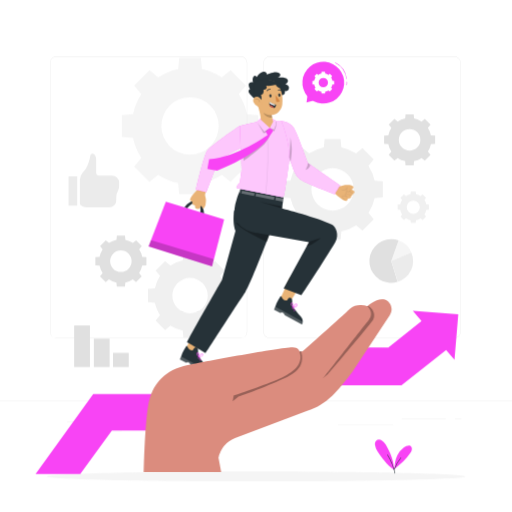
t = 0.00 s
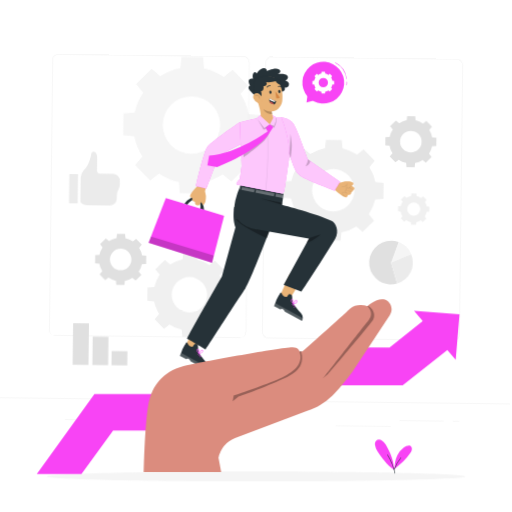
t = 1.05 s
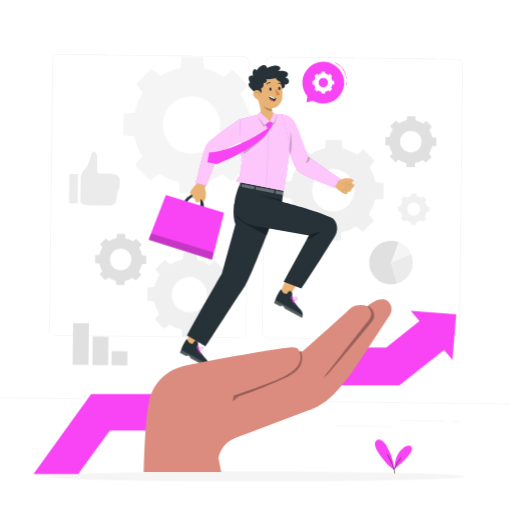
t = 1.95 s
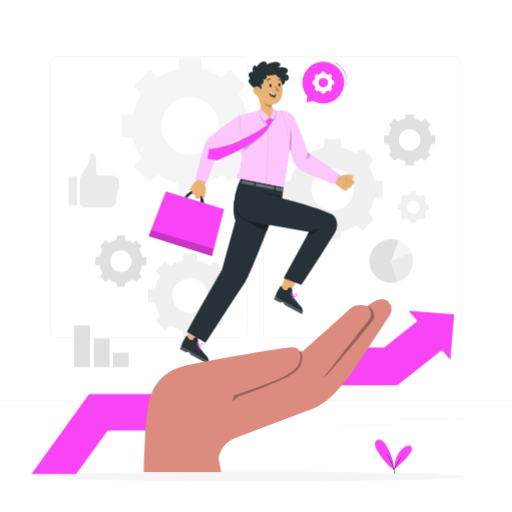
t = 3.00 s
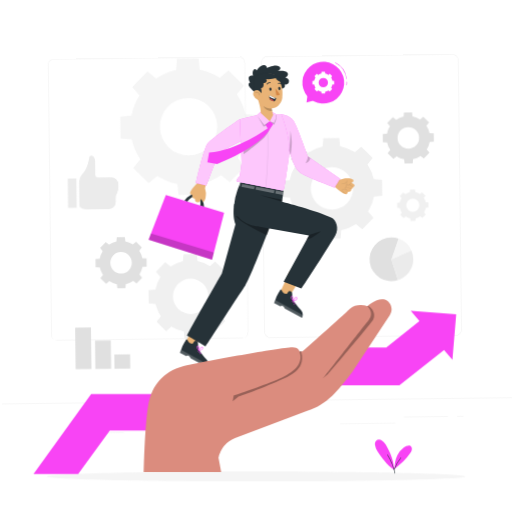
t = 4.05 s
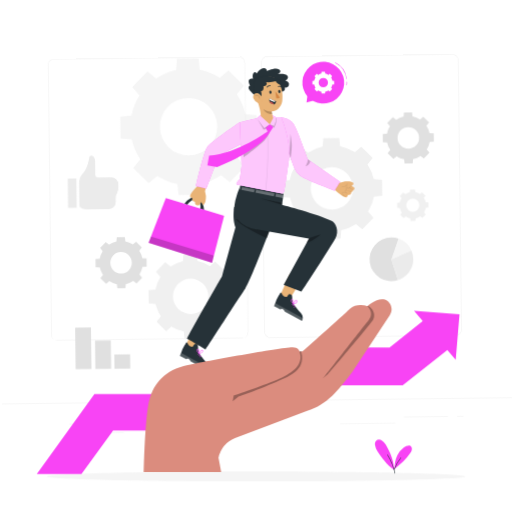
t = 4.95 s

The animated SVG that drew these frames (rendered in a browser with its animation timeline set to each time). Animation: 3 CSS @keyframes rules; one cycle of 6.00 s, repeats indefinitely.

<svg class="animated" id="freepik_stories-business-support" xmlns="http://www.w3.org/2000/svg" viewBox="0 0 500 500" version="1.1" xmlns:xlink="http://www.w3.org/1999/xlink" xmlns:svgjs="http://svgjs.com/svgjs"><style>svg#freepik_stories-business-support:not(.animated) .animable {opacity: 0;}svg#freepik_stories-business-support.animated #freepik--background-complete--inject-21 {animation: 6s Infinite  linear wind;animation-delay: 0s;}svg#freepik_stories-business-support.animated #freepik--Arrow--inject-21 {animation: 6s Infinite  linear shake;animation-delay: 0s;}svg#freepik_stories-business-support.animated #freepik--Character--inject-21 {animation: 6s Infinite  linear floating;animation-delay: 0s;}            @keyframes wind {                0% {                    transform: rotate( 0deg );                }                25% {                    transform: rotate( 1deg );                }                75% {                    transform: rotate( -1deg );                }            }                    @keyframes shake {                10%, 90% {                    transform: translate3d(-1px, 0, 0);                  }                  20%, 80% {                    transform: translate3d(2px, 0, 0);                  }                  30%, 50%, 70% {                    transform: translate3d(-4px, 0, 0);                  }                  40%, 60% {                    transform: translate3d(4px, 0, 0);                  }            }                    @keyframes floating {                0% {                    opacity: 1;                    transform: translateY(0px);                }                50% {                    transform: translateY(-10px);                }                100% {                    opacity: 1;                    transform: translateY(0px);                }            }        </style><g id="freepik--background-complete--inject-21" class="animable" style="transform-origin: 250px 238.23px;"><path d="M109.41,171.39H96.34A2.43,2.43,0,0,1,93.91,169V156.05c0-2.38-.56-4.61-2.2-5.65a2.4,2.4,0,0,0-3.57,1.76c-.61,3.83-2.4,11.61-7.4,16.45A10.81,10.81,0,0,0,78,175.37v23.08c0,2.26,4,4.09,8.8,4.09h19.8a6.94,6.94,0,0,0,6.94-6.94v-3a13.66,13.66,0,0,1,1.68-6.26,9.91,9.91,0,0,0,1.12-4.59v-3.43A6.94,6.94,0,0,0,109.41,171.39Z" style="fill: rgb(235, 235, 235); transform-origin: 97.17px 176.312px;" id="elv15hlxfes1o" class="animable"></path><rect x="66.96" y="172.23" width="8.45" height="28.59" style="fill: rgb(235, 235, 235); transform-origin: 71.185px 186.525px;" id="elxeoranwl9i" class="animable"></rect><path d="M382.07,254.87l7.31-20.07a21.37,21.37,0,0,1,12.27,11.54Z" style="fill: rgb(245, 245, 245); transform-origin: 391.86px 244.835px;" id="elm2subho5i3" class="animable"></path><path d="M382.07,254.87l6.23,20.43a21.36,21.36,0,1,1-6.23-41.79,21.32,21.32,0,0,1,7.21,1.25Z" style="fill: rgb(224, 224, 224); transform-origin: 374.993px 254.87px;" id="el3h7jpdx01vc" class="animable"></path><path d="M382.07,254.87l19.62-8.44a21.35,21.35,0,0,1-13.31,28.84Z" style="fill: rgb(235, 235, 235); transform-origin: 392.75px 260.85px;" id="elwy3ynn5uacc" class="animable"></path><path d="M156.27,269.42a34.9,34.9,0,0,0-5,12.05l-6.73.64v13l6.73.63a34.87,34.87,0,0,0,5,12.06L152,313l9.22,9.22,5.19-4.3a34.87,34.87,0,0,0,12.06,5l.63,6.73h13l.64-6.73a34.9,34.9,0,0,0,12.05-5l5.2,4.3,9.22-9.22-4.3-5.19a34.65,34.65,0,0,0,5-12.06l6.74-.63v-13l-6.74-.64a34.68,34.68,0,0,0-5-12.05l4.3-5.2L210,255l-5.2,4.3a34.68,34.68,0,0,0-12.05-5l-.64-6.74h-13l-.63,6.74a34.65,34.65,0,0,0-12.06,5l-5.19-4.3L152,264.22Zm41.54,7a17.28,17.28,0,1,1-24.44,0A17.28,17.28,0,0,1,197.81,276.41Z" style="fill: rgb(240, 240, 240); transform-origin: 185.595px 288.605px;" id="el6yore1o11am" class="animable"></path><path d="M138,91.87a56.49,56.49,0,0,0-8.08,19.56l-10.92,1v21.16l10.93,1A56.28,56.28,0,0,0,138,154.21l-7,8.43,15,15,8.43-7A56.65,56.65,0,0,0,174,178.7l1,10.92h21.16l1-10.92a56.49,56.49,0,0,0,19.56-8.08l8.43,7,15-15-7-8.43a56.66,56.66,0,0,0,8.07-19.56l10.92-1V112.46l-10.92-1a56.65,56.65,0,0,0-8.08-19.56l7-8.43-15-15-8.43,7a56.49,56.49,0,0,0-19.56-8.08l-1-10.92H175l-1,10.92a56.65,56.65,0,0,0-19.56,8.08l-8.43-7-15,15Zm67.41,11.34a28,28,0,1,1-39.66,0A28,28,0,0,1,205.42,103.21Z" style="fill: rgb(245, 245, 245); transform-origin: 185.57px 123.045px;" id="elfo8kpcmupgs" class="animable"></path><path d="M289.7,161.88a41.81,41.81,0,0,0-6,14.44l-8.06.76v15.61l8.06.76a41.68,41.68,0,0,0,6,14.43l-5.15,6.22,11,11,6.22-5.15a41.57,41.57,0,0,0,14.43,6L317,234h15.61l.76-8.06a41.61,41.61,0,0,0,14.44-6l6.22,5.15,11-11-5.15-6.22a41.66,41.66,0,0,0,5.95-14.43l8.06-.76V177.08l-8.06-.76a42,42,0,0,0-6-14.44l5.15-6.21-11-11-6.22,5.15a41.61,41.61,0,0,0-14.44-6l-.76-8.06H317l-.76,8.06a41.74,41.74,0,0,0-14.43,6l-6.22-5.14-11,11Zm49.74,8.37a20.69,20.69,0,1,1-29.26,0A20.69,20.69,0,0,1,339.44,170.25Z" style="fill: rgb(240, 240, 240); transform-origin: 324.765px 184.88px;" id="elw45pqhmih3" class="animable"></path><path d="M100.23,243.39a21.49,21.49,0,0,0-3,7.33l-4.09.38V259l4.09.39a21.32,21.32,0,0,0,3,7.32l-2.61,3.15,5.6,5.6,3.16-2.61a21,21,0,0,0,7.32,3l.38,4.09H122l.39-4.09a21.13,21.13,0,0,0,7.32-3l3.15,2.61,5.6-5.6-2.61-3.15a21.13,21.13,0,0,0,3-7.32L143,259V251.1l-4.09-.38a21.1,21.1,0,0,0-3-7.33l2.61-3.15-5.6-5.6-3.15,2.61a21.13,21.13,0,0,0-7.32-3l-.39-4.09h-7.92l-.38,4.09a21,21,0,0,0-7.32,3l-3.16-2.61-5.6,5.6Zm25.23,4.25a10.49,10.49,0,1,1-14.84,0A10.49,10.49,0,0,1,125.46,247.64Z" style="fill: rgb(224, 224, 224); transform-origin: 118.07px 255.05px;" id="elhesfs95xxow" class="animable"></path><path d="M382.2,124.78a21.18,21.18,0,0,0-3,7.32l-4.09.39v7.91l4.09.39a21.18,21.18,0,0,0,3,7.32l-2.62,3.16,5.6,5.6,3.16-2.62a21.18,21.18,0,0,0,7.32,3l.39,4.09H404l.39-4.08a21.18,21.18,0,0,0,7.32-3l3.16,2.62,5.6-5.6-2.62-3.16a21.18,21.18,0,0,0,3-7.32l4.08-.39v-7.91l-4.09-.39a21.18,21.18,0,0,0-3-7.32l2.62-3.16-5.6-5.6-3.16,2.62a21.18,21.18,0,0,0-7.32-3l-.39-4.09h-7.91l-.39,4.09a21.18,21.18,0,0,0-7.32,3L385.18,116l-5.6,5.6ZM407.43,129a10.5,10.5,0,1,1-14.85,0A10.52,10.52,0,0,1,407.43,129Z" style="fill: rgb(224, 224, 224); transform-origin: 400.02px 136.45px;" id="elw0sdyl2w5e" class="animable"></path><path d="M392.68,195.14a13,13,0,0,0-1.86,4.5l-2.51.23v4.86l2.51.24a12.94,12.94,0,0,0,1.86,4.49l-1.61,1.94,3.44,3.43,1.93-1.6a13.18,13.18,0,0,0,4.5,1.86l.23,2.5H406l.24-2.5a13.13,13.13,0,0,0,4.49-1.86l1.94,1.6,3.43-3.43-1.6-1.94a13.13,13.13,0,0,0,1.86-4.49l2.5-.24v-4.86l-2.51-.23a13.18,13.18,0,0,0-1.86-4.5l1.6-1.93-3.43-3.44-1.94,1.61a12.94,12.94,0,0,0-4.49-1.86L406,187h-4.86l-.23,2.51a12.86,12.86,0,0,0-4.49,1.86l-1.94-1.61-3.44,3.44Zm15.48,2.61a6.44,6.44,0,1,1-9.11,0A6.45,6.45,0,0,1,408.16,197.75Z" style="fill: rgb(240, 240, 240); transform-origin: 403.585px 202.295px;" id="elts7dj4ry82" class="animable"></path><rect x="72.42" y="317.81" width="15.43" height="40.58" style="fill: rgb(224, 224, 224); transform-origin: 80.135px 338.1px;" id="elurp54yafl5m" class="animable"></rect><rect x="91.65" y="330.71" width="15.43" height="27.68" style="fill: rgb(224, 224, 224); transform-origin: 99.365px 344.55px;" id="elnup3woo4zjs" class="animable"></rect><rect x="110.33" y="344.55" width="15.43" height="13.84" style="fill: rgb(224, 224, 224); transform-origin: 118.045px 351.47px;" id="elzmeyurfycsc" class="animable"></rect><path d="M443.92,330.2H263.17a5.87,5.87,0,0,1-5.86-5.86V61.06a5.87,5.87,0,0,1,5.86-5.86H443.92a5.87,5.87,0,0,1,5.86,5.86V324.34A5.87,5.87,0,0,1,443.92,330.2ZM263.17,55.45a5.62,5.62,0,0,0-5.61,5.61V324.34a5.62,5.62,0,0,0,5.61,5.61H443.92a5.61,5.61,0,0,0,5.61-5.61V61.06a5.61,5.61,0,0,0-5.61-5.61Z" style="fill: rgb(224, 224, 224); transform-origin: 353.545px 192.7px;" id="elk1k0w15lj4j" class="animable"></path><path d="M235.49,330.2H54.75a5.87,5.87,0,0,1-5.87-5.86V61.06a5.87,5.87,0,0,1,5.87-5.86H235.49a5.86,5.86,0,0,1,5.86,5.86V324.34A5.86,5.86,0,0,1,235.49,330.2ZM54.75,55.45a5.62,5.62,0,0,0-5.62,5.61V324.34A5.62,5.62,0,0,0,54.75,330H235.49a5.61,5.61,0,0,0,5.61-5.61V61.06a5.61,5.61,0,0,0-5.61-5.61Z" style="fill: rgb(224, 224, 224); transform-origin: 145.115px 192.7px;" id="ela7ojwbf9e85" class="animable"></path><rect y="391.27" width="500" height="0.25" style="fill: rgb(224, 224, 224); transform-origin: 250px 391.395px;" id="el14lfasy4j35" class="animable"></rect><rect x="65.54" y="411.72" width="16.06" height="0.25" style="fill: rgb(224, 224, 224); transform-origin: 73.57px 411.845px;" id="el30ymc77ekro" class="animable"></rect><rect x="184.22" y="409.01" width="53.53" height="0.25" style="fill: rgb(224, 224, 224); transform-origin: 210.985px 409.135px;" id="elu71sqas442e" class="animable"></rect><rect x="82.6" y="421.01" width="36.25" height="0.25" style="fill: rgb(224, 224, 224); transform-origin: 100.725px 421.135px;" id="elm0okymfbws" class="animable"></rect><rect x="392.22" y="408.88" width="43.19" height="0.25" style="fill: rgb(224, 224, 224); transform-origin: 413.815px 409.005px;" id="elkbgd5pfr4a" class="animable"></rect><rect x="444.32" y="408.88" width="6.33" height="0.25" style="fill: rgb(224, 224, 224); transform-origin: 447.485px 409.005px;" id="elvmuqa1qtr2r" class="animable"></rect><rect x="330.08" y="415.11" width="53.89" height="0.25" style="fill: rgb(224, 224, 224); transform-origin: 357.025px 415.235px;" id="el2n0dctgbdqt" class="animable"></rect></g><g id="freepik--Shadow--inject-21" class="animable" style="transform-origin: 250px 465.325px;"><path d="M454.43,465.33c0,2.63-91.53,4.77-204.43,4.77S45.57,468,45.57,465.33s91.53-4.78,204.43-4.78S454.43,462.69,454.43,465.33Z" style="fill: rgb(245, 245, 245); transform-origin: 250px 465.325px;" id="el96u9c7khblk" class="animable"></path></g><g id="freepik--Plant--inject-21" class="animable" style="transform-origin: 384.189px 445.798px;"><path d="M376.66,434.13a16.68,16.68,0,0,0-3.77-3.87,4.56,4.56,0,0,0-4.33-.8c-1.82.74-2.65,3-2.4,4.92a15.24,15.24,0,0,0,2.29,6c4.72,6.92,9.09,13.25,16.38,18.39C384.83,450.21,381,441.46,376.66,434.13Z" style="fill: rgb(248, 68, 245); transform-origin: 375.473px 443.998px;" id="elq9hzg1viu3" class="animable"></path><path d="M400.71,435.33c-1.63-.9-4.67.37-6.16,1.48a22.69,22.69,0,0,0-6.54,7.75c-2.29,4.09-2.55,9.82-2.84,13.47,5.77-4.69,11.65-9.49,15.61-15.79a8.37,8.37,0,0,0,1.45-3.57A3.44,3.44,0,0,0,400.71,435.33Z" style="fill: rgb(248, 68, 245); transform-origin: 393.716px 446.527px;" id="el30qgxesbqlp" class="animable"></path><path d="M385.69,462.36a.25.25,0,0,1-.24-.2,56.16,56.16,0,0,0-7.21-17.83.26.26,0,0,1,.08-.35.26.26,0,0,1,.35.09,56.83,56.83,0,0,1,7.27,18,.26.26,0,0,1-.19.3Z" style="fill: rgb(38, 50, 56); transform-origin: 382.074px 453.158px;" id="el8kmt1xb6429" class="animable"></path><path d="M384.93,458.83h-.08a.25.25,0,0,1-.15-.32,39,39,0,0,1,6.7-11.67.25.25,0,0,1,.39.32,38.37,38.37,0,0,0-6.62,11.52A.25.25,0,0,1,384.93,458.83Z" style="fill: rgb(38, 50, 56); transform-origin: 388.266px 452.789px;" id="elgl61ki2574e" class="animable"></path></g><g id="freepik--Arrow--inject-21" class="animable animator-active" style="transform-origin: 241.07px 383.185px;"><polygon points="425.27 305.24 403.05 303.56 411.57 313.56 379.15 339.27 324.85 339.15 241.1 384.76 90.96 384.76 34.65 462.81 78.28 462.81 109.21 420.44 241.1 420.44 324.76 376.13 392 376.28 435.57 341.71 443.78 351.34 445.63 329.13 447.49 306.92 425.27 305.24" style="fill: rgb(248, 68, 245); transform-origin: 241.07px 383.185px;" id="elscvp5f3pnqi" class="animable"></polygon></g><g id="freepik--speech-bubble--inject-21" class="animable" style="transform-origin: 315.7px 80.72px;"><g id="elvx1r2k1kmsb"><circle cx="315.7" cy="80.72" r="20.41" style="fill: rgb(248, 68, 245); transform-origin: 315.7px 80.72px; transform: rotate(-40.08deg);" class="animable"></circle></g><polygon points="305.46 93.01 300.22 93.43 299.31 99.99 305.64 98.43 305.46 93.01" style="fill: rgb(248, 68, 245); transform-origin: 302.475px 96.5px;" id="elhl7o1whjsnn" class="animable"></polygon><path d="M338.38,77.15a.24.24,0,0,1-.24-.22A20.07,20.07,0,0,0,327.4,61.44a.26.26,0,0,1-.11-.34.25.25,0,0,1,.33-.11,20.56,20.56,0,0,1,11,15.89.24.24,0,0,1-.22.27Z" style="fill: rgb(248, 68, 245); transform-origin: 332.943px 69.0577px;" id="elq9roopsgs5" class="animable"></path><path d="M338.51,83.21h-.05a.25.25,0,0,1-.19-.3,7.14,7.14,0,0,0,.08-2.91.25.25,0,0,1,.2-.29.24.24,0,0,1,.29.2,7.58,7.58,0,0,1-.08,3.11A.26.26,0,0,1,338.51,83.21Z" style="fill: rgb(248, 68, 245); transform-origin: 338.614px 81.4571px;" id="elhmych56tfkf" class="animable"></path><path d="M308.1,75.74a9.14,9.14,0,0,0-1.29,3.12l-1.74.17v3.38l1.74.16a9.19,9.19,0,0,0,1.29,3.13L307,87l2.39,2.39,1.34-1.11a9.19,9.19,0,0,0,3.13,1.29l.16,1.74h3.38l.17-1.74a9.14,9.14,0,0,0,3.12-1.29L322,89.43,324.42,87,323.3,85.7a8.81,8.81,0,0,0,1.29-3.13l1.75-.16V79l-1.75-.17a8.76,8.76,0,0,0-1.29-3.12l1.12-1.35L322,72l-1.35,1.11a9.14,9.14,0,0,0-3.12-1.29l-.17-1.74H314l-.16,1.74a9.19,9.19,0,0,0-3.13,1.29L309.38,72,307,74.39Zm10.84,1.74a4.57,4.57,0,1,1-6.47,0A4.57,4.57,0,0,1,318.94,77.48Z" style="fill: rgb(255, 255, 255); transform-origin: 315.705px 80.695px;" id="el6d2bevdbmiu" class="animable"></path></g><g id="freepik--Character--inject-21" class="animable" style="transform-origin: 245.636px 217.635px;"><path d="M180.14,202.44s5.36-8,12.09-6.34,7.13,12.64,7.13,12.64l-3.73-1.29s1.22-7.95-3.57-9.08-9.27,5.27-9.27,5.27l-2.15-1.14" style="fill: rgb(38, 50, 56); transform-origin: 189.75px 202.307px;" id="el5kspsztld1e" class="animable"></path><polygon points="145.12 240.57 147.16 235.27 161.94 196.94 218.88 214.14 207.05 260.17 145.12 240.57" style="fill: rgb(248, 68, 245); transform-origin: 182px 228.555px;" id="el72ejpph2r0a" class="animable"></polygon><path d="M193.15,184.9c-.87.29-5.75,6.15-6.73,7.82s-1.09,2.76-.34,3.33a6.67,6.67,0,0,0,1.84,1.15c.23,0-.81,1.73.51,2.59s2,.69,2,.69-.34,2.53,1.38,3.22,2.47-.12,2.76,0,1.84-2.82,1.84-2.82l2,3.1a12.08,12.08,0,0,0,1.84-2.64c.92-1.73.86-6.61.86-6.61l-.92-4.37,1.56-6.27s-7.59-1-7.65-.85S193.15,184.9,193.15,184.9Z" style="fill: rgb(233, 179, 118); transform-origin: 193.67px 193.603px;" id="el8rouhjqoo48" class="animable"></path><g id="el895al9xr234"><polygon points="208.85 253.17 147.5 234.4 145.12 240.57 207.05 260.17 208.85 253.17" style="isolation: isolate; opacity: 0.2; transform-origin: 176.985px 247.285px;" class="animable"></polygon></g><path d="M343.06,191.08s.21.68-.6,2-2.57.4-2.56.63a7,7,0,0,1-1.07,1.88c-.54.77-1.64.7-3.35-.2s-7.77-5.54-8.09-6.39c0,0-1.53-.85-1.71-.9s.54-7.67.54-7.67l6.32,1.28,4.33-1.1s4.88-.27,6.64.58c.31.14.59.29.85.44a1.49,1.49,0,0,1,.11,2.52l-1.26.9s1.24.67,2.11,1.19a1.66,1.66,0,0,1,.82,1.63,1.24,1.24,0,0,1-.09.39.93.93,0,0,1-1.14.54,1.9,1.9,0,0,1-1.36,2C343,191,343.06,191.08,343.06,191.08Z" style="fill: rgb(233, 179, 118); transform-origin: 335.901px 188.275px;" id="elorfnkrudsad" class="animable"></path><g id="elqr6d56wowhg"><path d="M339.82,187.66a1.81,1.81,0,0,1-.81-.19,1.37,1.37,0,0,1-.67-.83,4,4,0,0,1-.08-2.14,7.48,7.48,0,0,1-1.44,1.19,3.46,3.46,0,0,1-1.36.58,1.91,1.91,0,0,1-1.5-.35.25.25,0,1,1,.31-.39,1.38,1.38,0,0,0,1.11.24,2.86,2.86,0,0,0,1.17-.5,7,7,0,0,0,2-1.89h0a.76.76,0,0,1,.44-.57.26.26,0,0,1,.27.09.26.26,0,0,1,0,.28c-.09.14-.17.28-.27.41a4.9,4.9,0,0,0-.17,2.88.94.94,0,0,0,.41.55,1.21,1.21,0,0,0,1.14,0c.56-.38,1.11-.83,1.76-1.34l1.4-1.11a.25.25,0,0,1,.31.4c-.52.39-1,.76-1.4,1.1-.65.52-1.22,1-1.8,1.36A1.4,1.4,0,0,1,339.82,187.66Z" style="fill: rgb(38, 50, 56); opacity: 0.1; transform-origin: 338.893px 185.231px;" class="animable"></path></g><g id="eldrx26nycnqg"><path d="M336.22,195.06a1.16,1.16,0,0,1-.75-.38,8,8,0,0,1-1.11-1.36,1.73,1.73,0,0,1-.35-1.54,1.35,1.35,0,0,1,1-.81,2.77,2.77,0,0,1,1.19.05,8.89,8.89,0,0,1,1.18.32,3.88,3.88,0,0,1-.3-.48,1.44,1.44,0,0,1,.08-1.73,1.57,1.57,0,0,1,1.51-.13,21.13,21.13,0,0,1,4.26,1.76.26.26,0,0,1,.1.34.25.25,0,0,1-.34.1,21,21,0,0,0-4.16-1.72c-.33-.1-.79-.2-1,0s-.17.73,0,1.12a3.69,3.69,0,0,0,1.14,1.28l.52.3a.26.26,0,0,1,.08.34.24.24,0,0,1-.32.1,3.6,3.6,0,0,1-.54-.31,8.12,8.12,0,0,0-2.3-.83,2.32,2.32,0,0,0-1,0,.87.87,0,0,0-.65.49,1.3,1.3,0,0,0,.3,1.1,7.9,7.9,0,0,0,1,1.27c.19.18.33.26.43.24a.24.24,0,0,1,.29.2.25.25,0,0,1-.2.29Z" style="fill: rgb(38, 50, 56); opacity: 0.1; transform-origin: 338.507px 191.967px;" class="animable"></path></g><g id="el3oa86oxczax"><path d="M338.15,189.39a.27.27,0,0,1-.2-.09,2.17,2.17,0,0,1-.44-1.14,1.53,1.53,0,0,1,.18-.87,1.05,1.05,0,0,1,.8-.53.26.26,0,0,1,.27.23.26.26,0,0,1-.23.27.53.53,0,0,0-.41.28,1.08,1.08,0,0,0-.11.59,1.54,1.54,0,0,0,.34.86.26.26,0,0,1,0,.35A.3.3,0,0,1,338.15,189.39Z" style="fill: rgb(38, 50, 56); opacity: 0.1; transform-origin: 338.132px 188.076px;" class="animable"></path></g><g id="elag0ps08j97m"><path d="M344.84,189a.28.28,0,0,1-.13,0,20,20,0,0,0-3.68-1.9.25.25,0,0,1-.14-.32.24.24,0,0,1,.32-.14,19.68,19.68,0,0,1,3.76,1.94.24.24,0,0,1,.08.34A.25.25,0,0,1,344.84,189Z" style="fill: rgb(38, 50, 56); opacity: 0.1; transform-origin: 342.982px 187.814px;" class="animable"></path></g><polygon points="191.12 319.78 181.65 340.43 190.31 345.17 203.19 324.31 191.12 319.78" style="fill: rgb(233, 179, 118); transform-origin: 192.42px 332.475px;" id="elrlr9bh8t5f8" class="animable"></polygon><path d="M183.57,339.41c.57,1.69,3.16,2.89,4.76,2.62l.92-1.61c.95-1.27,1.79-1.65,3.17-.66.68.48,1.11,1.85,1,3.49a10.32,10.32,0,0,0,.54,4.58s4.82,6.85,6.8,8.86c1.18,1.19,2.71,2.87,2.91,4.93a8.36,8.36,0,0,1-.07,2,7.38,7.38,0,0,1-.7,1.74l-16.72-9.06a8.69,8.69,0,0,0-1.91-2.29,2.63,2.63,0,0,0-2.5.16l-6.1-3.25,1-2.46h0c.26-.65.55-1.4.86-2.19,1.33-3.39,3.78-7,4.16-7.92C182.33,336.64,183.57,339.41,183.57,339.41Z" style="fill: rgb(38, 50, 56); transform-origin: 189.685px 351.576px;" id="el7xgdee898f" class="animable"></path><path d="M196.64,351.37a.26.26,0,0,0-.27-.17,3,3,0,0,0-1.52.52c-.24.17,0,.58.25.41a2.66,2.66,0,0,1,1.34-.46.22.22,0,0,0,.2-.3Z" style="fill: rgb(248, 68, 245); transform-origin: 195.703px 351.685px;" id="elvbyolq13tbl" class="animable"></path><path d="M195.73,350a.26.26,0,0,0-.27-.17,3.06,3.06,0,0,0-1.52.53c-.24.16,0,.58.25.41a2.77,2.77,0,0,1,1.34-.47.22.22,0,0,0,.2-.29Z" style="fill: rgb(248, 68, 245); transform-origin: 194.791px 350.319px;" id="el7likkhcc53q" class="animable"></path><path d="M194.75,348.6a.29.29,0,0,0-.27-.17A3.06,3.06,0,0,0,193,349c-.24.16,0,.58.25.41a2.66,2.66,0,0,1,1.34-.46.23.23,0,0,0,.2-.3Z" style="fill: rgb(248, 68, 245); transform-origin: 193.851px 348.94px;" id="elkqparu5wktn" class="animable"></path><g id="elvfodat9e29f"><path d="M203.66,362.69c0,.3,0,.62-.08.95a7.73,7.73,0,0,1-.71,1.74l-16.72-9.06a8.69,8.69,0,0,0-1.91-2.29,2.63,2.63,0,0,0-2.5.16l-6.1-3.25,1-2.46h0l.14-.36Z" style="fill: rgb(255, 255, 255); isolation: isolate; opacity: 0.2; transform-origin: 189.65px 356.75px;" class="animable"></path></g><path d="M194.07,349.05l.19-.44a12.16,12.16,0,0,1,.91-1.8,4,4,0,0,1,1.54-1.43,1.15,1.15,0,0,1,1.12-.05,1.1,1.1,0,0,1,.41,1.12,2.58,2.58,0,0,1-1.09,1.69,9.34,9.34,0,0,1-2.62.82Zm3.3-3.34a1,1,0,0,0-.44.12,3.51,3.51,0,0,0-1.34,1.25,9.9,9.9,0,0,0-.68,1.29,6.79,6.79,0,0,0,2-.64,2.1,2.1,0,0,0,.89-1.35c0-.22,0-.51-.18-.62A.35.35,0,0,0,197.37,345.71Z" style="fill: rgb(248, 68, 245); transform-origin: 196.169px 347.129px;" id="eltdy0jsrrim" class="animable"></path><path d="M194.62,349.17l-.36-.3a8.79,8.79,0,0,1-1.89-2,2.55,2.55,0,0,1-.15-2,1.12,1.12,0,0,1,.9-.78,1.2,1.2,0,0,1,1,.58,4,4,0,0,1,.65,2,11.43,11.43,0,0,1-.06,2Zm-1.46-4.57h0c-.21,0-.38.25-.45.46a2,2,0,0,0,.13,1.61,6.46,6.46,0,0,0,1.39,1.5,8.9,8.9,0,0,0,0-1.46,3.52,3.52,0,0,0-.57-1.74C193.57,344.83,193.38,344.6,193.16,344.6Z" style="fill: rgb(248, 68, 245); transform-origin: 193.436px 346.63px;" id="elwxtwxwrez3" class="animable"></path><polygon points="283.06 271.18 273.6 291.83 282.25 296.57 295.13 275.71 283.06 271.18" style="fill: rgb(233, 179, 118); transform-origin: 284.365px 283.875px;" id="el9avcdu6va4a" class="animable"></polygon><path d="M275.51,290.81c.58,1.69,3.16,2.89,4.76,2.62l.92-1.61c.95-1.27,1.8-1.65,3.17-.66.68.48,1.11,1.85,1,3.49a10.25,10.25,0,0,0,.54,4.57s4.83,6.86,6.8,8.87c1.18,1.19,2.71,2.87,2.91,4.93a8.89,8.89,0,0,1-.06,2,8.18,8.18,0,0,1-.71,1.74l-16.72-9.06a8.69,8.69,0,0,0-1.91-2.29,2.63,2.63,0,0,0-2.5.16l-6.1-3.25,1-2.46h0c.26-.65.55-1.4.86-2.19,1.33-3.4,3.78-7,4.17-7.92C274.27,288,275.51,290.81,275.51,290.81Z" style="fill: rgb(38, 50, 56); transform-origin: 281.625px 302.968px;" id="elyrbzzf1cni" class="animable"></path><path d="M288.58,302.76a.28.28,0,0,0-.26-.17,3,3,0,0,0-1.52.53c-.25.17,0,.58.24.41a2.73,2.73,0,0,1,1.34-.46.23.23,0,0,0,.21-.3Z" style="fill: rgb(248, 68, 245); transform-origin: 287.649px 303.08px;" id="elmvrhjc2u5t9" class="animable"></path><path d="M287.67,301.37a.26.26,0,0,0-.27-.17,3.18,3.18,0,0,0-1.52.52c-.24.17,0,.59.25.42a2.68,2.68,0,0,1,1.34-.47.22.22,0,0,0,.2-.29Z" style="fill: rgb(248, 68, 245); transform-origin: 286.731px 301.689px;" id="elpabbm1sc1lf" class="animable"></path><path d="M286.69,300a.28.28,0,0,0-.27-.17,3.09,3.09,0,0,0-1.52.53c-.24.16,0,.58.25.41a2.66,2.66,0,0,1,1.34-.46.23.23,0,0,0,.2-.3Z" style="fill: rgb(248, 68, 245); transform-origin: 285.751px 300.32px;" id="elkx9okuh0ih" class="animable"></path><g id="el4qi98ni0hiq"><path d="M295.6,314.09a8.3,8.3,0,0,1-.08,1,7,7,0,0,1-.71,1.74l-16.72-9.06a8.81,8.81,0,0,0-1.9-2.29,2.62,2.62,0,0,0-2.5.16l-6.11-3.25,1-2.46h0l.15-.36Z" style="fill: rgb(255, 255, 255); isolation: isolate; opacity: 0.2; transform-origin: 281.59px 308.2px;" class="animable"></path></g><path d="M286,300.45l.19-.44a11.86,11.86,0,0,1,.92-1.81,3.94,3.94,0,0,1,1.53-1.42,1.15,1.15,0,0,1,1.12,0,1.09,1.09,0,0,1,.41,1.12,2.58,2.58,0,0,1-1.09,1.69,8.88,8.88,0,0,1-2.61.82Zm3.3-3.35a1,1,0,0,0-.44.13,3.43,3.43,0,0,0-1.34,1.25,9.9,9.9,0,0,0-.68,1.29,7.11,7.11,0,0,0,1.95-.64,2.09,2.09,0,0,0,.89-1.35c0-.22,0-.51-.18-.62A.36.36,0,0,0,289.31,297.1Z" style="fill: rgb(248, 68, 245); transform-origin: 288.099px 298.542px;" id="elhv5co07010d" class="animable"></path><path d="M286.56,300.57l-.36-.3a8.7,8.7,0,0,1-1.89-2,2.59,2.59,0,0,1-.15-2,1,1,0,0,1,1.86-.2,4.05,4.05,0,0,1,.66,2,12.45,12.45,0,0,1-.07,2ZM285.1,296h0c-.22,0-.38.25-.46.46a2.08,2.08,0,0,0,.13,1.61,6.66,6.66,0,0,0,1.39,1.5,8.9,8.9,0,0,0,0-1.46,3.52,3.52,0,0,0-.57-1.74C285.53,296.26,285.33,296,285.1,296Z" style="fill: rgb(248, 68, 245); transform-origin: 285.36px 298.046px;" id="elsuma3du49h" class="animable"></path><path d="M228.87,205.25s-2.31,10.81,1.07,20.28l-13.29,48s-34.89,60.6-33.84,60.86,18,10.38,18,10.38,33.86-52.53,38.77-59.52,25.11-60.51,25.11-60.51Z" style="fill: rgb(38, 50, 56); transform-origin: 223.738px 275.01px;" id="elub54flbvenh" class="animable"></path><g id="elbol51i9fbim"><path d="M242,209.67c-.65,1.94-5.37,7.26-6.09,9.48-.21.65-5.37-2.18-5.59-1.5,4.16,5.82,19.8,13.66,30.35,18.51,1.66-4.09,2.1-5.88,3.44-9.39,2.08-5.26,4.35-9.39,5.53-12.42C260.22,212.33,249.81,210.74,242,209.67Z" style="isolation: isolate; opacity: 0.3; transform-origin: 249.98px 222.915px;" class="animable"></path></g><path d="M324.29,219.46c-13.09-6.69-48.93-15.92-48.93-15.92l1.5-10.67-42.12-8.31a100.59,100.59,0,0,0-5,14.76c-5.87,25.37,20,28.44,25.13,28.77l46.8,8.34-24.72,45.2,17.32,6.67s22.4-33.77,33.13-51.87C331.55,229.36,327.85,221.28,324.29,219.46Z" style="fill: rgb(38, 50, 56); transform-origin: 279.057px 236.43px;" id="el3hgwivs2sxs" class="animable"></path><g id="el8lotz3z69zb"><polygon points="267.39 195.12 249.39 191.64 250.09 188.78 268.03 192.26 267.39 195.12" style="fill: rgb(255, 255, 255); opacity: 0.3; transform-origin: 258.71px 191.95px;" class="animable"></polygon></g><g id="elq6jt2s41y49"><polygon points="269.39 192.53 276.7 194 276.29 196.92 268.81 195.39 269.39 192.53" style="fill: rgb(255, 255, 255); opacity: 0.3; transform-origin: 272.755px 194.725px;" class="animable"></polygon></g><g id="elrlnsijayyk"><polygon points="236.34 186.11 248.72 188.51 247.99 191.35 235.66 188.97 236.34 186.11" style="fill: rgb(255, 255, 255); opacity: 0.3; transform-origin: 242.19px 188.73px;" class="animable"></polygon></g><g id="el9q4on3avxgl"><g style="opacity: 0.3; transform-origin: 234.155px 187.175px;" class="animable"><polygon points="234.39 188.68 233.21 188.38 234.28 185.67 235.1 185.82 234.39 188.68" style="fill: rgb(255, 255, 255); transform-origin: 234.155px 187.175px;" id="elz36liwtqlbo" class="animable"></polygon></g></g><g id="elf79l48leku8"><path d="M275.39,203.44l-21.18-6.15c.43.13,13.83,3,21.43,4.35Z" style="isolation: isolate; opacity: 0.3; transform-origin: 264.925px 200.365px;" class="animable"></path></g><g id="elihy695ggz3c"><path d="M301.77,235.92l11.39-3.64s-7.87,7.26-13.94,8.31Z" style="isolation: isolate; opacity: 0.3; transform-origin: 306.19px 236.435px;" class="animable"></path></g><path d="M234.18,123c-.81,0-27.76,19.09-31.55,23.67s-11.34,38.52-11.34,38.52l10.11,2.52,12.33-32.49,23-11.73s5.52-10.52,5.67-11S234.18,123,234.18,123Z" style="fill: rgb(248, 68, 245); transform-origin: 216.846px 155.355px;" id="elim5k2g4yomc" class="animable"></path><g id="el7d88qdy72ec"><path d="M234.18,123c-.81,0-27.76,19.09-31.55,23.67s-11.34,38.52-11.34,38.52l10.11,2.52,12.33-32.49,23-11.73s5.52-10.52,5.67-11S234.18,123,234.18,123Z" style="fill: rgb(255, 255, 255); opacity: 0.7; transform-origin: 216.846px 155.355px;" class="animable"></path></g><path d="M332.11,181l-31.63-21.85s-10.48-29.88-13.73-34.6c-4.22-6.13-12.26-6.54-12.26-6.54l4.88,25.53s2.83,10.2,5.54,17.53c2.79,7.52,3.87,11.61,10.72,15.68,5.94,3.53,31.31,13,31.31,13C326.5,189.56,332.11,181,332.11,181Z" style="fill: rgb(248, 68, 245); transform-origin: 303.3px 153.88px;" id="els54b76v8sq9" class="animable"></path><g id="elai1pquksmpm"><path d="M332.11,181l-31.63-21.85s-10.48-29.88-13.73-34.6c-4.22-6.13-12.26-6.54-12.26-6.54l4.88,25.53s2.83,10.2,5.54,17.53c2.79,7.52,3.87,11.61,10.72,15.68,5.94,3.53,31.31,13,31.31,13C326.5,189.56,332.11,181,332.11,181Z" style="fill: rgb(255, 255, 255); opacity: 0.7; transform-origin: 303.3px 153.88px;" class="animable"></path></g><path d="M232.45,184.09s-2.16-.14-1.38-2.09a11.06,11.06,0,0,1,3.11-3.74l1.76-12.59L234.18,123l7.88-2,8.67-2,3.7-3.34,10-.47,4.91,2.72h5.16c0,.08,10.14,23.14,7.6,41.55s-4.36,30-4.79,31.22c-.87,2.38-2.77,1.63-2.77,1.63Z" style="fill: rgb(248, 68, 245); transform-origin: 256.704px 153.806px;" id="elrmew7uri6l" class="animable"></path><g id="eljjus1rx6lwp"><path d="M232.45,184.09s-2.16-.14-1.38-2.09a11.06,11.06,0,0,1,3.11-3.74l1.76-12.59-.88-21.31L234.18,123l7.88-2,8.67-2,3.7-3.34,9.74-.47,5.2,2.72h5.16c0,.08,10.14,23.14,7.6,41.55s-4.36,30-4.79,31.22c-.87,2.38-2.77,1.63-2.77,1.63Z" style="fill: rgb(255, 255, 255); opacity: 0.7; transform-origin: 256.719px 153.806px;" class="animable"></path></g><g id="elz9b5q85wj5q"><path d="M259.59,188.76h0a.25.25,0,0,1-.23-.27,375.37,375.37,0,0,0,1.26-61.82.25.25,0,0,1,.23-.26.23.23,0,0,1,.26.23,375.24,375.24,0,0,1-1.25,61.9A.24.24,0,0,1,259.59,188.76Z" style="fill: rgb(38, 50, 56); opacity: 0.1; transform-origin: 260.6px 157.585px;" class="animable"></path></g><g id="elc3jma27pj6j"><path d="M237.56,150.53l.28,6.64s17.42-12.86,20.87-17.16c4.46-5.54,4.8-8.6,4.8-8.6Z" style="isolation: isolate; opacity: 0.2; transform-origin: 250.535px 144.29px;" class="animable"></path></g><path d="M259.34,128.52l2.06,3.23s-29.6,21.86-57.22,23.71l-1.69,9.41,9.51,1.74s42-16.17,51.86-34.66l2.95-4.42-3.15-2.74-1,.64Z" style="fill: rgb(248, 68, 245); transform-origin: 234.65px 145.7px;" id="el9wp56gubrg4" class="animable"></path><g id="el4ff3u8j9uwq"><path d="M282.53,153.89s.92-13,1.1-19.67a95.6,95.6,0,0,1,1.25,10.26c.27,4.47-1.08,13.6-1.08,13.6Z" style="isolation: isolate; opacity: 0.2; transform-origin: 283.723px 146.15px;" class="animable"></path></g><g id="el6u8qmevri5o"><path d="M251.2,119.58c.4.75,6.81,8.92,6.81,8.92l5.17-3.61s-4.49,4.93-4.52,5l-1.33.13Z" style="isolation: isolate; opacity: 0.2; transform-origin: 257.19px 124.8px;" class="animable"></path></g><g id="elrox9m6bpn79"><path d="M263.66,124.79l3.86,1.69a33.4,33.4,0,0,0,1.78-5c.08-1.06,0-2.86,0-2.86h.52a12.73,12.73,0,0,1-.33,5.14c-.81,2.31-1.78,4.54-1.78,4.54Z" style="isolation: isolate; opacity: 0.2; transform-origin: 266.802px 123.46px;" class="animable"></path></g><g id="el1yiw2znc56s"><path d="M300.48,159.13c.29,2.08-1,4.89-2.09,6.68,1.31-.49,2.79-1.08,3.42-2.32s1.1-1.33,1-2.72Z" style="isolation: isolate; opacity: 0.2; transform-origin: 300.607px 162.47px;" class="animable"></path></g><path d="M251.2,98.5s-8.82-6.86-8.55-9.28,1.67-1.73,1.67-1.73-3.19-5.7-.33-6.81,3.11-.15,3.11-.15-1.34-4.7.9-6.22c1.71-1.17,2.55,1,2.55,1s3.13-5.33,7.14-5.42c2,.07,3,1.31,2.8,2.85l0,.2s7.94-3.86,11.79-1.8-.95,4.69-.95,4.69,7.85-1.15,9.52,2c1.33,2.47-2.11,4.31-2.11,4.31a7.47,7.47,0,0,1,2.37,1.29,3.12,3.12,0,0,1-1.72,5.47h-.07c-.41,0-1.16.15-1.48-.13,0,0,1.47,2.8-1.41,3.84s-4.4-2.29-4.4-2.29Z" style="fill: rgb(38, 50, 56); transform-origin: 262.42px 84.195px;" id="elw8aa9961pt" class="animable"></path><path d="M254.65,116.94s.3-4.13-3-14c0,0,.52-.27.52-.28-.47-1.38-.95-2.65-1.4-3.76a.16.16,0,0,1,0,0l14,7.86c-.19,3.21,1.23,9.34,2,11.92l-3.3,6.15Z" style="fill: rgb(233, 179, 118); transform-origin: 258.77px 111.865px;" id="elra3lzuv54f" class="animable"></path><g id="el2lj9kd76pqb"><path d="M265.21,111.2l-7.95-1.43c.82,2.42,3.11,5.22,8.6,5.22A23.37,23.37,0,0,1,265.21,111.2Z" style="opacity: 0.2; transform-origin: 261.56px 112.38px;" class="animable"></path></g><path d="M273.2,82.68c1.75,3.09,2.62,10-2.48,8.79S270.2,77.36,273.2,82.68Z" style="fill: rgb(38, 50, 56); transform-origin: 271.497px 86.5051px;" id="elw3sd3anao7" class="animable"></path><path d="M250.34,92.22c1.3,8.63,1.86,13.52,6.64,17.55,7.19,6.06,17.32,1.25,18.63-7.62,1.18-8-1.14-20.75-9.95-23.37A12,12,0,0,0,250.34,92.22Z" style="fill: rgb(233, 179, 118); transform-origin: 263.037px 95.3695px;" id="elskpp5bphm78" class="animable"></path><path d="M263,93.63c.08.89.61,1.56,1.19,1.5s1-.82.91-1.71-.61-1.56-1.19-1.5S262.9,92.74,263,93.63Z" style="fill: rgb(38, 50, 56); transform-origin: 264.049px 93.525px;" id="elx3e1ubm2e8" class="animable"></path><path d="M271.7,93c.08.89.62,1.57,1.2,1.51s1-.82.91-1.71-.62-1.56-1.2-1.51S271.62,92.15,271.7,93Z" style="fill: rgb(38, 50, 56); transform-origin: 272.756px 92.9005px;" id="elk7pquxo478k" class="animable"></path><path d="M268.83,92.79s3.2,4.17,4.26,5.88c-1.14,1.23-3.32.9-3.32.9Z" style="fill: rgb(213, 135, 69); transform-origin: 270.96px 96.2001px;" id="el3dyhrmhbp6f" class="animable"></path><path d="M260.63,88.94a.41.41,0,0,0,.4-.13,3.39,3.39,0,0,1,2.79-1.17.43.43,0,0,0,.48-.35.4.4,0,0,0-.35-.47,4.16,4.16,0,0,0-3.54,1.44.42.42,0,0,0,0,.59A.37.37,0,0,0,260.63,88.94Z" style="fill: rgb(38, 50, 56); transform-origin: 262.298px 87.8766px;" id="elw0v4grc39le" class="animable"></path><path d="M275.25,88.86a.37.37,0,0,0,.19-.14.43.43,0,0,0-.08-.59,4.09,4.09,0,0,0-3.72-.69.42.42,0,0,0-.25.54.41.41,0,0,0,.53.24,3.21,3.21,0,0,1,2.94.59A.42.42,0,0,0,275.25,88.86Z" style="fill: rgb(38, 50, 56); transform-origin: 273.443px 88.0736px;" id="elpfikapc2v3" class="animable"></path><path d="M267.48,105.49Z" style="fill: rgb(38, 50, 56); transform-origin: 267.48px 105.49px;" id="eljtfh7n5bjyi" class="animable"></path><path d="M268.7,102.07c-1.42-.39-4-1.22-5.34-2.48a4.13,4.13,0,0,0-.31,1,3.67,3.67,0,0,0,.06,1.79c.36,1.19,1.46,2.44,4.32,3.11l.05,0h0s1.54.33,2.16-3.18C269.67,102.31,269.29,102.23,268.7,102.07Z" style="fill: rgb(38, 50, 56); transform-origin: 266.304px 102.544px;" id="elqgongwkid2b" class="animable"></path><path d="M268.7,102.07l-.5,1c-2.69-.64-4.5-1.45-5.15-2.46a4.13,4.13,0,0,1,.31-1C264.67,100.85,267.28,101.68,268.7,102.07Z" style="fill: rgb(255, 255, 255); transform-origin: 265.875px 101.34px;" id="el07nzn7hb8984" class="animable"></path><path d="M267.43,105.47c-2.86-.67-4-1.92-4.32-3.11a9.47,9.47,0,0,1,3,1.37A3.61,3.61,0,0,1,267.43,105.47Z" style="fill: rgb(220, 87, 83); transform-origin: 265.27px 103.915px;" id="elfzk7vh0l36" class="animable"></path><path d="M253.22,98.83a4.53,4.53,0,0,0,1.88-1.69,4,4,0,0,0,.19-2.34,22.29,22.29,0,0,0-.45-2.44c.79.36,1.7-.3,2.09-1.07a6.73,6.73,0,0,0,.35-3.81,2.86,2.86,0,0,0,2.71-1,2.17,2.17,0,0,0-.08-2.77,24.84,24.84,0,0,0,9.58-1c-.2.4.07.88.36,1.23a7.54,7.54,0,0,0,4.71,2.61c.27,0,.6,0,.74-.2a.66.66,0,0,0,.05-.42,6.81,6.81,0,0,0-2.63-4.43A15.44,15.44,0,0,0,268,79.18a29.06,29.06,0,0,0-8.59-1.7,17.16,17.16,0,0,0-8.49,1.83,4.24,4.24,0,0,0-1.51,1.17,4.5,4.5,0,0,0-.7,1.67,30,30,0,0,0-.76,11" style="fill: rgb(38, 50, 56); transform-origin: 261.557px 88.1469px;" id="el4nufeo309ge" class="animable"></path><path d="M247.55,99.76a8.2,8.2,0,0,0,4.5,4.42c2.71,1.06,4.37-1.3,3.89-4-.44-2.44-2.38-5.93-5.22-5.83S246.53,97.27,247.55,99.76Z" style="fill: rgb(233, 179, 118); transform-origin: 251.617px 99.3936px;" id="el59t6xzkuss7" class="animable"></path><g id="elpb4jd1ihhlq"><path d="M253.51,99.68a.25.25,0,0,1-.24-.2,4.13,4.13,0,0,0-.94-1.88,2.5,2.5,0,0,0-1.43-.88,1.33,1.33,0,0,0-1.36.58.24.24,0,0,1-.34.1.25.25,0,0,1-.1-.34,1.83,1.83,0,0,1,1.88-.83,3,3,0,0,1,1.73,1,4.68,4.68,0,0,1,1,2.11.26.26,0,0,1-.2.3Z" style="opacity: 0.2; transform-origin: 251.392px 97.9402px;" class="animable"></path></g></g><g id="freepik--Hand--inject-21" class="animable" style="transform-origin: 261.412px 376.59px;"><path d="M380.61,307.9,344,363.4c-13.16,17-24.14,32-44,37.78l-70.44,26.57a25.64,25.64,0,0,0-16.17,19.31L216,461H140.4s1-54.68,5.62-71.17c4.33-15.45,15.12-29,37.27-33.45,18.42-3.73,88.61-16.93,102.22-17.37,5.79-.18,7.22,3.84,6.95,4.29l3.21-.36s37.75-33.31,46-41.37c6.39-6.24,17.06-2.61,17.06-2.61s11.39-10.52,19.53-5.35C378.28,293.57,385.77,298.92,380.61,307.9Z" style="fill: rgb(219, 140, 126); transform-origin: 261.412px 376.59px;" id="elf0hj8q4l9of" class="animable"></path><g id="eldjjteszlb3s"><path d="M292.46,343.26c4.44,12.68-6.55,20.52-19.35,26.44s-44.88,16.53-44.88,16.53l-1,5.65,5.4-4.34s26.38-9.35,44-17.56c11.2-5.21,15.2-9.44,17.06-13.76a17.33,17.33,0,0,0,.71-11.41L294,342.9Z" style="isolation: isolate; opacity: 0.3; transform-origin: 261.138px 367.39px;" class="animable"></path></g><g id="el7aao1tr6m5s"><path d="M358.75,298.92s7.15,6.52,1.38,13.49c-4.86,5.87-44.55,56.82-44.55,56.82l5.06-4.15s41-48.36,43.6-52.59C368.07,306.17,362.07,298.85,358.75,298.92Z" style="isolation: isolate; opacity: 0.3; transform-origin: 340.528px 334.075px;" class="animable"></path></g></g><defs>     <filter id="active" height="200%">         <feMorphology in="SourceAlpha" result="DILATED" operator="dilate" radius="2"></feMorphology>                <feFlood flood-color="#32DFEC" flood-opacity="1" result="PINK"></feFlood>        <feComposite in="PINK" in2="DILATED" operator="in" result="OUTLINE"></feComposite>        <feMerge>            <feMergeNode in="OUTLINE"></feMergeNode>            <feMergeNode in="SourceGraphic"></feMergeNode>        </feMerge>    </filter>    <filter id="hover" height="200%">        <feMorphology in="SourceAlpha" result="DILATED" operator="dilate" radius="2"></feMorphology>                <feFlood flood-color="#ff0000" flood-opacity="0.5" result="PINK"></feFlood>        <feComposite in="PINK" in2="DILATED" operator="in" result="OUTLINE"></feComposite>        <feMerge>            <feMergeNode in="OUTLINE"></feMergeNode>            <feMergeNode in="SourceGraphic"></feMergeNode>        </feMerge>            <feColorMatrix type="matrix" values="0   0   0   0   0                0   1   0   0   0                0   0   0   0   0                0   0   0   1   0 "></feColorMatrix>    </filter></defs></svg>